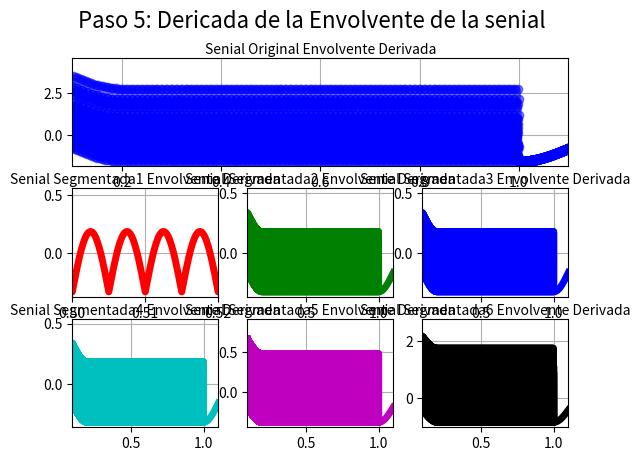
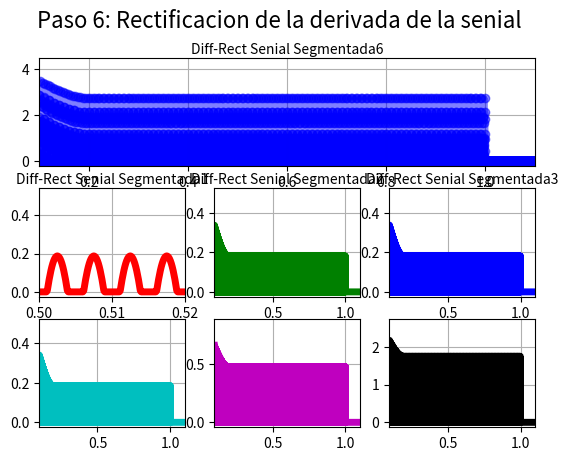
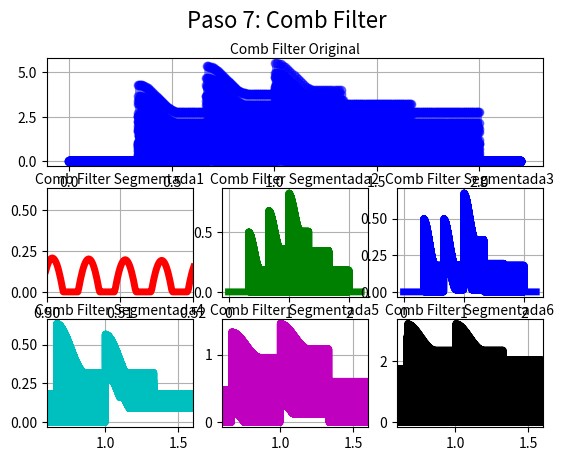

Generate these figures, in order, with matplotlib:
import numpy as np
import scipy.signal as sc
import matplotlib.pyplot as plt
from matplotlib.animation import FuncAnimation

# Configuracion de las Seniales 
#--------------------------------------
fs         = 8000
N          = 8000
M          = 550
cutFrec    = [200,400,800,1600,3200,fs]
f1         = 100
f2         = 300
f3         = 700
f4         = 1200
f5         = 2000
f6         = 3000
f7         = 3600
f8         = 100
f9         = 100
f10        = 100
#--------------------------------------

# Vectores de tiempo 
#--------------------------------------
nData      = np.arange(0,N,1) #arranco con numeros enteros para evitar errores de float
fData      = nData*(fs/(N))
tData      = nData/fs
#--------------------------------------

# Seniales Generadas
#--------------------------------------
signal_1  = np.sin(2*np.pi*f1*tData)
signal_2  = np.sin(2*np.pi*f2*tData)
signal_3  = np.sin(2*np.pi*f3*tData)
signal_4  = np.sin(2*np.pi*f4*tData)
signal_5  = np.sin(2*np.pi*f5*tData)
signal_6  = np.sin(2*np.pi*f6*tData)
signal_7  = np.sin(2*np.pi*f7*tData)
signal_8  = 0.01*np.sin(2*np.pi*f8*tData)
signal_9  = 0.01*np.sin(2*np.pi*f9*tData)
signal_10 = 0.01*np.sin(2*np.pi*f10*tData)

signal = signal_1 + signal_2 + signal_3 + signal_4 + signal_5 +signal_6 + signal_7 + signal_8 + signal_9 + signal_10

segmented_signals1 = np.zeros(N).astype("complex")
segmented_signals2 = np.zeros(N).astype("complex")
segmented_signals3 = np.zeros(N).astype("complex")
segmented_signals4 = np.zeros(N).astype("complex")
segmented_signals5 = np.zeros(N).astype("complex")
segmented_signals6 = np.zeros(N).astype("complex")


time_signals1 = np.zeros(N).astype("complex")
time_signals2 = np.zeros(N).astype("complex")
time_signals3 = np.zeros(N).astype("complex")
time_signals4 = np.zeros(N).astype("complex")
time_signals5 = np.zeros(N).astype("complex")
time_signals6 = np.zeros(N).astype("complex")

env_signals1 = np.zeros(N).astype("complex")
env_signals2 = np.zeros(N).astype("complex")
env_signals3 = np.zeros(N).astype("complex")
env_signals4 = np.zeros(N).astype("complex")
env_signals5 = np.zeros(N).astype("complex")
env_signals6 = np.zeros(N).astype("complex")

diff_rect_signal = np.zeros(9600).astype("complex")
diff_rect_signals1 = np.zeros(9600).astype("complex")
diff_rect_signals2 = np.zeros(9600).astype("complex")
diff_rect_signals3 = np.zeros(9600).astype("complex")
diff_rect_signals4 = np.zeros(9600).astype("complex")
diff_rect_signals5 = np.zeros(9600).astype("complex")
diff_rect_signals6 = np.zeros(9600).astype("complex")

#--------------------------------------

#------------Escpectro--------------------------
#--------------------------------------
#NO GRAPH
fftData =   np.fft.fft(signal)
print(len(fftData))

#GRAPH
fftDataGraph =   np.abs(1/N*fftData)**2
print(len(fftData))


for i in range(len(fData)):
    if(np.abs(fData[i])>cutFrec[0]):
        segmented_signals1[i] = 0
    else:
        segmented_signals1[i] = fftData[i] 

    if((np.abs(fData[i])>cutFrec[1])or(np.abs(fData[i])<cutFrec[0])):
        segmented_signals2[i] = 0
    else:
        segmented_signals2[i] = fftData[i] 

    if((np.abs(fData[i])>cutFrec[2])or(np.abs(fData[i])<cutFrec[1])):
        segmented_signals3[i] = 0
    else:
        segmented_signals3[i] = fftData[i] 
    
    if((np.abs(fData[i])>cutFrec[3])or(np.abs(fData[i])<cutFrec[2])):
        segmented_signals4[i] = 0
    else:
        segmented_signals4[i] = fftData[i] 

    if((np.abs(fData[i])>cutFrec[4])or(np.abs(fData[i])<cutFrec[3])):
        segmented_signals5[i] = 0
    else:
        segmented_signals5[i] = fftData[i] 

    if((np.abs(fData[i])>cutFrec[5])or(np.abs(fData[i])<cutFrec[4])):
        segmented_signals6[i] = 0
    else:
        segmented_signals6[i] = fftData[i] 


"""
MODULO 2 ENVELOPE
"""

# TRANSFORMADA INVERSA DE FOURIER
time_signal   = np.fft.ifft(fftData)

time_signals1 = np.fft.ifft(segmented_signals1)
time_signals2 = np.fft.ifft(segmented_signals2)
time_signals3 = np.fft.ifft(segmented_signals3)
time_signals4 = np.fft.ifft(segmented_signals4)
time_signals5 = np.fft.ifft(segmented_signals5)
time_signals6 = np.fft.ifft(segmented_signals6)
    
# FILTRO PASABAJO QUE SEA LA MITAD DE UN HANNING
# EL filtro se especifica como la mitad de una ventana de Hanning con 0.4 segundos...
# fs = 8000Hz, por lo que mi filtro debe ser 0.4 * 8000 = 3200 muestras...
M = 3200
filter_h = np.hanning(M)
filter_h = filter_h[int(M/2):]
M=int(M/2)

#Teorema de Convolucion...
#Zero_Padding
#Nuevo Largo: N+M-1 -> 8000+1600-1 = 3599
time_signal_ext   = np.concatenate((time_signal,np.zeros(M-1)))

time_signals1_ext = np.concatenate((time_signals1,np.zeros(M-1)))
time_signals2_ext = np.concatenate((time_signals2,np.zeros(M-1)))
time_signals3_ext = np.concatenate((time_signals3,np.zeros(M-1)))
time_signals4_ext = np.concatenate((time_signals4,np.zeros(M-1)))
time_signals5_ext = np.concatenate((time_signals5,np.zeros(M-1)))
time_signals6_ext = np.concatenate((time_signals6,np.zeros(M-1)))

filter_h     = np.concatenate((filter_h,np.zeros(N-1)))

#extra_t = np.arange(N,N+M-1,1)
#extra_t = extra_t / fs
#copyData = np.concatenate((tData,extra_t))

#figw    = plt.figure ( 10 )
#figwt      = figw.add_subplot ( 1,1,1  )
#origfftLn,  = plt.plot( copyData,filter_h,'b-o',linewidth=4,alpha=0.5,label="original") 
#figwt.grid( True )

#
# RECTIFIACION DE ONDA COMPLETA

for i in range (N+M-1):
    if(time_signal_ext[i]<0):
        time_signal_ext[i] = -1*time_signal_ext[i]

    if(time_signals1_ext[i]<0):
        time_signals1_ext[i] = -1*time_signals1_ext[i]

    if(time_signals2_ext[i]<0):
        time_signals2_ext[i] = -1*time_signals2_ext[i]

    if(time_signals3_ext[i]<0):
        time_signals3_ext[i] = -1*time_signals3_ext[i]

    if(time_signals4_ext[i]<0):
        time_signals4_ext[i] = -1*time_signals4_ext[i]

    if(time_signals5_ext[i]<0):
        time_signals5_ext[i] = -1*time_signals5_ext[i]
        
    if(time_signals6_ext[i]<0):
        time_signals6_ext[i] = -1*time_signals6_ext[i]
        

# FFT
env_signal = np.fft.fft(time_signal_ext)

env_signals1 = np.fft.fft(time_signals1_ext)
env_signals2 = np.fft.fft(time_signals2_ext)
env_signals3 = np.fft.fft(time_signals3_ext)
env_signals4 = np.fft.fft(time_signals4_ext)
env_signals5 = np.fft.fft(time_signals5_ext)
env_signals6 = np.fft.fft(time_signals6_ext)

filter_h     = np.fft.fft(filter_h)

#Teorema de Convolucion
K=1#/480*(0.515/0.55)
env_signal   = np.fft.ifft(K*env_signal*filter_h)

env_signals1 = np.fft.ifft(K*env_signals1*filter_h)
env_signals2 = np.fft.ifft(K*env_signals2*filter_h)
env_signals3 = np.fft.ifft(K*env_signals3*filter_h)
env_signals4 = np.fft.ifft(K*env_signals4*filter_h)
env_signals5 = np.fft.ifft(K*env_signals5*filter_h)
env_signals6 = np.fft.ifft(K*env_signals6*filter_h)


# Diferenciacion
diferenciador = np.array(([1,-1]))

diff_signal = np.convolve(env_signal,diferenciador)

diff_signals1 = np.convolve(env_signals1,diferenciador)
diff_signals2 = np.convolve(env_signals2,diferenciador)
diff_signals3 = np.convolve(env_signals3,diferenciador)
diff_signals4 = np.convolve(env_signals4,diferenciador)
diff_signals5 = np.convolve(env_signals5,diferenciador)
diff_signals6 = np.convolve(env_signals6,diferenciador)

print(len(diff_signal))

#Rectificacion de Media Onda
for i in range(len(diff_signal)):
    if(diff_signal[i]<0):
        diff_rect_signal[i] = 0
    else:
        diff_rect_signal[i] = diff_signal[i]
    
    if(diff_signals1[i]<0):
        diff_rect_signals1[i] = 0
    else:
        diff_rect_signals1[i] = diff_signals1[i]

    if(diff_signals2[i]<0):
        diff_rect_signals2[i] = 0
    else:
        diff_rect_signals2[i] = diff_signals2[i]

    if(diff_signals3[i]<0):
        diff_rect_signals3[i] = 0
    else:
        diff_rect_signals3[i] = diff_signals3[i]    
    if(diff_rect_signals3[i]<0):
        diff_rect_signals3[i] = 0

    if(diff_signals4[i]<0):
        diff_rect_signals4[i] = 0
    else:
        diff_rect_signals4[i] = diff_signals4[i]

    if(diff_signals5[i]<0):
            diff_rect_signals5[i] = 0
    else:
        diff_rect_signals5[i] = diff_signals5[i]
    
    if(diff_signals6[i]<0):
            diff_rect_signals6[i] = 0
    else:
        diff_rect_signals6[i] = diff_signals6[i]


#fs -> 8000
# El filtro Comb debe debe ser de 1 segundo de duracion es decir 8000 Muestras
bpm1_comb = np.zeros(N)
#bpm2_comb = np.zeros(N)
#bpm3_comb = np.zeros(N)

#180 BPM --> 3 Impulsos espaciados 1/8000 * 
index1 = int((N/3))
index2 = 2*index1
index3 = 3*index1 - 1
bpm1_comb[index1] = 1
bpm1_comb[index2] = 1
bpm1_comb[index3] = 1

# Comb Filter 180

comb1_signal = np.convolve(diff_rect_signal,bpm1_comb)

comb1_signals1 = np.convolve(diff_rect_signals1,bpm1_comb)
comb1_signals2 = np.convolve(diff_rect_signals2,bpm1_comb)
comb1_signals3 = np.convolve(diff_rect_signals3,bpm1_comb)
comb1_signals4 = np.convolve(diff_rect_signals4,bpm1_comb)
comb1_signals5 = np.convolve(diff_rect_signals5,bpm1_comb)
comb1_signals6 = np.convolve(diff_rect_signals6,bpm1_comb)


#M-1 primera convolucion, pero la derivada es una convolucion a 2 por lo que....no requiero de 1
extra_t = np.arange(N,(N+M-1)+1,1)
extra_t = extra_t/fs
tData = np.concatenate((tData,extra_t)) 


#FIGURA 4 
fig4    = plt.figure ( 3 )
fig4.suptitle('Paso 5: Dericada de la Envolvente de la senial', fontsize=16)

# IFFT ORIGINAL DE LA SIGNAL
dif     = fig4.add_subplot ( 3,1,1 )
dif.set_title("Senial Original Envolvente Derivada",rotation=0,fontsize=10,va="center")
difLn,  = plt.plot( tData,diff_signal,'b-o',linewidth=4,alpha=0.5,label="time inverse") 
dif.set_xlim ( ((M)/2)/fs    ,(N+(M)/2)/fs )
dif.grid( True )


# IFFT SEGMENTADA DE LA SIGNAL
dif1      = fig4.add_subplot ( 3,3,4 )
dif1.set_title("Senial Segmentada1 Envolvente Derivada",rotation=0,fontsize=10,va="center")
dif1Ln,    = plt.plot( tData,diff_signals1,'r',linewidth = 5 , label="time_s 1" )
dif1.set_xlim ( 0.5    ,0.52 )
dif1.grid( True )

dif2      = fig4.add_subplot ( 3,3,5 )
dif2.set_title("Senial Segmentada2 Envolvente Derivada",rotation=0,fontsize=10,va="center")
dif2Ln,    = plt.plot( tData,diff_signals2,'g',linewidth = 5 , label="time_s 2" )
dif2.set_xlim ( ((M)/2)/fs    ,(N+(M)/2)/fs )
dif2.grid( True )

dif3      = fig4.add_subplot ( 3,3,6 )
dif3.set_title("Senial Segmentada3 Envolvente Derivada",rotation=0,fontsize=10,va="center")
dif3Ln,    = plt.plot( tData,diff_signals3,'b',linewidth = 5 , label="time_s 3" )
dif3.set_xlim ( ((M)/2)/fs    ,(N+(M)/2)/fs )
dif3.grid( True )

dif4      = fig4.add_subplot ( 3,3,7 )
dif4.set_title("Senial Segmentada4 Envolvente Derivada",rotation=0,fontsize=10,va="center")
dif4Ln,    = plt.plot( tData,diff_signals4,'c',linewidth = 5 , label="time_s 4" )
dif4.set_xlim ( ((M)/2)/fs    ,(N+(M)/2)/fs )
dif4.grid( True )

dif5      = fig4.add_subplot ( 3,3,8 )
dif5.set_title("Senial Segmentada5 Envolvente Derivada",rotation=0,fontsize=10,va="center")
dif5Ln,    = plt.plot( tData,diff_signals5,'m',linewidth = 5 , label="time_s 5" )
dif5.set_xlim ( ((M)/2)/fs    ,(N+(M)/2)/fs )
dif5.grid( True )

dif6      = fig4.add_subplot ( 3,3,9 )
dif6.set_title("Senial Segmentada6 Envolvente Derivada",rotation=0,fontsize=10,va="center")
dif6Ln,    = plt.plot( tData,diff_signals6,'k',linewidth = 5 , label="time_s 6" )
dif6.set_xlim ( ((M)/2)/fs    ,(N+(M)/2)/fs )
dif6.grid( True )


#FIGURA 3 
fig3    = plt.figure ( 4 )
fig3.suptitle('Paso 6: Rectificacion de la derivada de la senial', fontsize=16)

# ENV ORIGINAL DE LA SIGNAL
origenv     = fig3.add_subplot ( 3,1,1 )
origenv.set_title("Diff-Rect Senial Original",rotation=0,fontsize=10,va="center")
origenvLn,  = plt.plot( tData,diff_rect_signal,'b-o',linewidth=4,alpha=0.5,label="time inverse") 
origenv.set_xlim ( ((M)/2)/fs    ,(N+(M)/2)/fs )
origenv.grid( True )


# ENV SEGMENTADA DE LA SIGNAL
envAxe1      = fig3.add_subplot ( 3,3,4 )
envAxe1.set_title("Diff-Rect Senial Segmentada1",rotation=0,fontsize=10,va="center")
envs1Ln,    = plt.plot( tData,diff_rect_signals1,'r',linewidth = 5 , label="time_s 1" )
envAxe1.set_xlim ( 0.5    ,0.52 )
envAxe1.grid( True )

envAxe2      = fig3.add_subplot ( 3,3,5 )
envAxe2.set_title("Diff-Rect Senial Segmentada2",rotation=0,fontsize=10,va="center")
envs2Ln,    = plt.plot( tData,diff_rect_signals2,'g',linewidth = 5 , label="time_s 2" )
envAxe2.set_xlim ( ((M)/2)/fs    ,(N+(M)/2)/fs )
envAxe2.grid( True )

envAxe3      = fig3.add_subplot ( 3,3,6 )
envAxe3.set_title("Diff-Rect Senial Segmentada3",rotation=0,fontsize=10,va="center")
envs3Ln,    = plt.plot( tData,diff_rect_signals3,'b',linewidth = 5 , label="time_s 3" )
envAxe3.set_xlim ( ((M)/2)/fs    ,(N+(M)/2)/fs )
envAxe3.grid( True )

envAxe4      = fig3.add_subplot ( 3,3,7 )
origenv.set_title("Diff-Rect Senial Segmentada4",rotation=0,fontsize=10,va="center")
envs4Ln,    = plt.plot( tData,diff_rect_signals4,'c',linewidth = 5 , label="time_s 4" )
envAxe4.set_xlim ( ((M)/2)/fs    ,(N+(M)/2)/fs )
envAxe4.grid( True )

envAxe5      = fig3.add_subplot ( 3,3,8 )
origenv.set_title("Diff-Rect Senial Segmentada5",rotation=0,fontsize=10,va="center")
envs5Ln,    = plt.plot( tData,diff_rect_signals5,'m',linewidth = 5 , label="time_s 5" )
envAxe5.set_xlim ( ((M)/2)/fs    ,(N+(M)/2)/fs )
envAxe5.grid( True )

envAxe6      = fig3.add_subplot ( 3,3,9 )
origenv.set_title("Diff-Rect Senial Segmentada6",rotation=0,fontsize=10,va="center")
envs6Ln,    = plt.plot( tData,diff_rect_signals6,'k',linewidth = 5 , label="time_s 6" )
envAxe6.set_xlim ( ((M)/2)/fs    ,(N+(M)/2)/fs )
envAxe6.grid( True )

#M-1 primera convolucion, pero la derivada es una convolucion a 2 por lo que....no requiero de 1
extra_t = np.arange(N+M,(N+M+N-1),1)
extra_t = extra_t/fs
tData = np.concatenate((tData,extra_t)) 

#NEW FIGURE

fig5    = plt.figure ( 5 )
fig5.suptitle('Paso 7: Comb Filter', fontsize=16)

# ENV ORIGINAL DE LA SIGNAL
origencomb     = fig5.add_subplot ( 3,1,1 )
origencomb.set_title("Comb Filter Original",rotation=0,fontsize=10,va="center")
origencomb.set_title("Comb Filter Original",rotation=0,fontsize=10,va="center")
origencombLn,  = plt.plot( tData,comb1_signal,'b-o',linewidth=4,alpha=0.5,label="time inverse") 
#origencomb.set_xlim ( ((M+N-1)/2)/fs    ,(N+(M+N-1)/2)/fs )
origencomb.grid( True )


# ENV SEGMENTADA DE LA SIGNAL
combAxe1      = fig5.add_subplot ( 3,3,4 )
combAxe1.set_title("Comb Filter Segmentada1",rotation=0,fontsize=10,va="center")
combs1Ln,    = plt.plot( tData,comb1_signals1,'r',linewidth = 5 , label="time_s 1" )
combAxe1.set_xlim ( 0.5    ,0.52 )
combAxe1.grid( True )

combAxe2      = fig5.add_subplot ( 3,3,5 )
combAxe2.set_title("Comb Filter Segmentada2",rotation=0,fontsize=10,va="center")
combs2Ln,    = plt.plot( tData,comb1_signals2,'g',linewidth = 5 , label="time_s 2" )
#combAxe2.set_xlim ( ((M+N-1)/2)/fs    ,(N+(M+N-1)/2)/fs )
combAxe2.grid( True )

combAxe3      = fig5.add_subplot ( 3,3,6 )
combAxe3.set_title("Comb Filter Segmentada3",rotation=0,fontsize=10,va="center")
combs3Ln,    = plt.plot( tData,comb1_signals3,'b',linewidth = 5 , label="time_s 3" )
#combAxe3.set_xlim ( ((M+N-1)/2)/fs    ,(N+(M+N-1)/2)/fs )
combAxe3.grid( True )

combAxe4      = fig5.add_subplot ( 3,3,7 )
combAxe4.set_title("Comb Filter Segmentada4",rotation=0,fontsize=10,va="center")
combs4Ln,    = plt.plot( tData,comb1_signals4,'c',linewidth = 5 , label="time_s 4" )
combAxe4.set_xlim ( ((M+N-1)/2)/fs    ,(N+(M+N-1)/2)/fs )
combAxe4.grid( True )

combAxe5      = fig5.add_subplot ( 3,3,8 )
combAxe5.set_title("Comb Filter Segmentada5",rotation=0,fontsize=10,va="center")
combs5Ln,    = plt.plot( tData,comb1_signals5,'m',linewidth = 5 , label="time_s 5" )
combAxe5.set_xlim ( ((M+N-1)/2)/fs    ,(N+(M+N-1)/2)/fs )
combAxe5.grid( True )

combAxe6      = fig5.add_subplot ( 3,3,9 )
combAxe6.set_title("Comb Filter Segmentada6",rotation=0,fontsize=10,va="center")
combs6Ln,    = plt.plot( tData,comb1_signals6,'k',linewidth = 5 , label="time_s 6" )
combAxe6.set_xlim ( ((M+N-1)/2)/fs    ,(N+(M+N-1)/2)/fs )
combAxe6.grid( True )



plt.show()


"""
#GRAFICAS

fig    = plt.figure ( 1 )
fig.suptitle('Paso 1: Segmentacion de la senial', fontsize=16)

# FFT ORIGINAL DE LA SIGNAL
origfft     = fig.add_subplot ( 2,1,1 )
origfftLn,  = plt.plot( fData,fftDataGraph,'b-o',linewidth=4,alpha=0.5,label="original") 
origfft.grid( True )

n_data = int(N/2)
print(n_data)
print(fData[:n_data])

# FFT SEGMENTADA DE LA SIGNAL
fftAxe      = fig.add_subplot ( 2,1,2  )
ffts1Ln,    = plt.plot( fData[:n_data],np.abs(1/N*segmented_signals1[:n_data])**2,'r',linewidth = 5 , label="cutoff 1" )
ffts2Ln,    = plt.plot( fData[:n_data],np.abs(1/N*segmented_signals2[:n_data])**2,'g',linewidth = 5 , label="cutoff 2" )
ffts3Ln,    = plt.plot( fData[:n_data],np.abs(1/N*segmented_signals3[:n_data])**2,'b',linewidth = 5 , label="cutoff 3" )
ffts4Ln,    = plt.plot( fData[:n_data],np.abs(1/N*segmented_signals4[:n_data])**2,'c',linewidth = 5 , label="cutoff 4" )
ffts5Ln,    = plt.plot( fData[:n_data],np.abs(1/N*segmented_signals5[:n_data])**2,'m',linewidth = 5 , label="cutoff 5" )
ffts6Ln,    = plt.plot( fData[:n_data],np.abs(1/N*segmented_signals6[:n_data])**2,'k',linewidth = 5 , label="cutoff 6" )
fftAxe.grid( True )

#FIGURA 2 
fig2    = plt.figure ( 2 )
fig2.suptitle('Paso 2: Descomposicion de la senial', fontsize=16)

# IFFT ORIGINAL DE LA SIGNAL
origifft     = fig2.add_subplot ( 3,1,1 )
origifft.set_title("Senial Original IFFT",rotation=0,fontsize=10,va="center")
origifftLn,  = plt.plot( tData,time_signal,'b-o',linewidth=4,alpha=0.5,label="time inverse") 
origifftLn1, = plt.plot( tData,time_signals6,'k',linewidth=1,label="time_s 6" )
origifft.set_xlim ( 0    ,0.06 )
origifft.grid( True )


# IFFT SEGMENTADA DE LA SIGNAL
ifftAxe1      = fig2.add_subplot ( 3,3,4 )
ifftAxe1.set_title("Senial Segmentada1 IFFT",rotation=0,fontsize=10,va="center")
iffts1Ln,    = plt.plot( tData,time_signals1,'r',linewidth = 5 , label="time_s 1" )
ifftAxe1.set_xlim ( 0    ,0.02 )
ifftAxe1.grid( True )

ifftAxe2      = fig2.add_subplot ( 3,3,5 )
ifftAxe2.set_title("Senial Segmentada2 IFFT",rotation=0,fontsize=10,va="center")
iffts2Ln,    = plt.plot( tData,time_signals2,'g',linewidth = 5 , label="time_s 2" )
ifftAxe2.set_xlim ( 0    ,0.02 )
ifftAxe2.grid( True )

ifftAxe3      = fig2.add_subplot ( 3,3,6 )
ifftAxe3.set_title("Senial Segmentada3 IFFT",rotation=0,fontsize=10,va="center")
iffts3Ln,    = plt.plot( tData,time_signals3,'b',linewidth = 5 , label="time_s 3" )
ifftAxe3.set_xlim ( 0    ,0.02 )
ifftAxe3.grid( True )

ifftAxe4      = fig2.add_subplot ( 3,3,7 )
ifftAxe4.set_title("Senial Segmentada4 IFFT",rotation=0,fontsize=10,va="center")
iffts4Ln,    = plt.plot( tData,time_signals4,'c',linewidth = 5 , label="time_s 4" )
ifftAxe4.set_xlim ( 0    ,0.02 )
ifftAxe4.grid( True )

ifftAxe5      = fig2.add_subplot ( 3,3,8 )
ifftAxe5.set_title("Senial Segmentada5 IFFT",rotation=0,fontsize=10,va="center")
iffts5Ln,    = plt.plot( tData,time_signals5,'m',linewidth = 5 , label="time_s 5" )
ifftAxe5.set_xlim ( 0    ,0.02 )
ifftAxe5.grid( True )

ifftAxe6      = fig2.add_subplot ( 3,3,9 )
ifftAxe6.set_title("Senial Segmentada6 IFFT",rotation=0,fontsize=10,va="center")
iffts6Ln,    = plt.plot( tData,time_signals6,'k',linewidth = 5 , label="time_s 6" )
ifftAxe6.set_xlim ( 0    ,0.02 )
ifftAxe6.grid( True )

extra_t = np.arange(N,N+M-1,1)
extra_t = extra_t/fs
tData = np.concatenate((tData,extra_t)) 

#FIGURA 3 
fig3    = plt.figure ( 3 )
fig3.suptitle('Paso 2: Envolvente de la senial', fontsize=16)

# ENV ORIGINAL DE LA SIGNAL
origenv     = fig3.add_subplot ( 3,1,1 )
origenv.set_title("Envolvente Senial Original",rotation=0,fontsize=10,va="center")
difLn,  = plt.plot( tData,time_signal_ext,'y',linewidth=4,alpha=0.2,label="time inverse")
origenvLn,  = plt.plot( tData,np.real(env_signal),'b-o',linewidth=4,alpha=0.5,label="time inverse") 
origenv.set_xlim ( ((M-1)/2)/fs    ,(N+(M-1)/2)/fs )
origenv.grid( True )


# ENV SEGMENTADA DE LA SIGNAL
envAxe1      = fig3.add_subplot ( 3,3,4 )
envAxe1.set_title("Envolvente Senial Segmentada1",rotation=0,fontsize=10,va="center")
envs1Ln,    = plt.plot( tData,np.real(env_signals1),'r',linewidth = 5 , label="time_s 1" )
dif1Ln,    = plt.plot( tData,time_signals1_ext,'b',linewidth = 1 ,alpha=0.2, label="time_s 1" )
envAxe1.set_xlim ( ((M-1)/2)/fs    ,(N+(M-1)/2)/fs )
#envAxe1.set_xlim ( 0    ,0.02 )
envAxe1.grid( True )

envAxe2      = fig3.add_subplot ( 3,3,5 )
envAxe2.set_title("Envolvente Senial Segmentada2",rotation=0,fontsize=10,va="center")
envs2Ln,    = plt.plot( tData,np.real(env_signals2),'g',linewidth = 5 , label="time_s 2" )
#envAxe2.set_xlim ( 0    ,0.02 )
envAxe2.grid( True )

envAxe3      = fig3.add_subplot ( 3,3,6 )
envAxe3.set_title("Envolvente Senial Segmentada3",rotation=0,fontsize=10,va="center")
envs3Ln,    = plt.plot( tData,np.real(env_signals3),'b',linewidth = 5 , label="time_s 3" )
#envAxe3.set_xlim ( 0    ,0.02 )
envAxe3.grid( True )

envAxe4      = fig3.add_subplot ( 3,3,7 )
origenv.set_title("Envolvente Senial Segmentada4",rotation=0,fontsize=10,va="center")
envs4Ln,    = plt.plot( tData,np.real(env_signals4),'c',linewidth = 5 , label="time_s 4" )
#envAxe4.set_xlim ( 0    ,0.02 )
envAxe4.grid( True )

envAxe5      = fig3.add_subplot ( 3,3,8 )
origenv.set_title("Envolvente Senial Segmentada5",rotation=0,fontsize=10,va="center")
envs5Ln,    = plt.plot( tData,np.real(env_signals5),'m',linewidth = 5 , label="time_s 5" )
#envAxe5.set_xlim ( 0    ,0.02 )
envAxe5.grid( True )

envAxe6      = fig3.add_subplot ( 3,3,9 )
origenv.set_title("Envolvente Senial Segmentada6",rotation=0,fontsize=10,va="center")
envs6Ln,    = plt.plot( tData,np.real(env_signals6),'k',linewidth = 5 , label="time_s 6" )
#envAxe6.set_xlim ( 0    ,0.02 )
envAxe6.grid( True )


#FIGURA 4 
fig4    = plt.figure ( 4 )
fig4.suptitle('Paso 2: Rectificacion de Onda Completa de la senial', fontsize=16)

# IFFT ORIGINAL DE LA SIGNAL
dif     = fig4.add_subplot ( 3,1,1 )
dif.set_title("Senial Original IFFT",rotation=0,fontsize=10,va="center")
difLn,  = plt.plot( tData,time_signal_ext,'b-o',linewidth=4,alpha=0.5,label="time inverse") 
dif.set_xlim ( 0    ,0.06 )
dif.grid( True )


# IFFT SEGMENTADA DE LA SIGNAL
dif1      = fig4.add_subplot ( 3,3,4 )
dif1.set_title("Senial Segmentada1 IFFT",rotation=0,fontsize=10,va="center")
dif1Ln,    = plt.plot( tData,time_signals1_ext,'r',linewidth = 5 , label="time_s 1" )
dif1.set_xlim ( 0    ,0.02 )
dif1.grid( True )

dif2      = fig4.add_subplot ( 3,3,5 )
dif2.set_title("Senial Segmentada2 IFFT",rotation=0,fontsize=10,va="center")
dif2Ln,    = plt.plot( tData,time_signals2_ext,'g',linewidth = 5 , label="time_s 2" )
dif2.set_xlim ( 0    ,0.02 )
dif2.grid( True )

dif3      = fig4.add_subplot ( 3,3,6 )
dif3.set_title("Senial Segmentada3 IFFT",rotation=0,fontsize=10,va="center")
dif3Ln,    = plt.plot( tData,time_signals3_ext,'b',linewidth = 5 , label="time_s 3" )
dif3.set_xlim ( 0    ,0.02 )
dif3.grid( True )

dif4      = fig4.add_subplot ( 3,3,7 )
dif4.set_title("Senial Segmentada4 IFFT",rotation=0,fontsize=10,va="center")
dif4Ln,    = plt.plot( tData,time_signals4_ext,'c',linewidth = 5 , label="time_s 4" )
dif4.set_xlim ( 0    ,0.02 )
dif4.grid( True )

dif5      = fig4.add_subplot ( 3,3,8 )
dif5.set_title("Senial Segmentada5 IFFT",rotation=0,fontsize=10,va="center")
dif5Ln,    = plt.plot( tData,time_signals5_ext,'m',linewidth = 5 , label="time_s 5" )
dif5.set_xlim ( 0    ,0.02 )
dif5.grid( True )

dif6      = fig4.add_subplot ( 3,3,9 )
dif6.set_title("Senial Segmentada6 IFFT",rotation=0,fontsize=10,va="center")
dif6Ln,    = plt.plot( tData,time_signals6_ext,'k',linewidth = 5 , label="time_s 6" )
dif6.set_xlim ( 0    ,0.02 )
dif6.grid( True )


plt.show()
"""